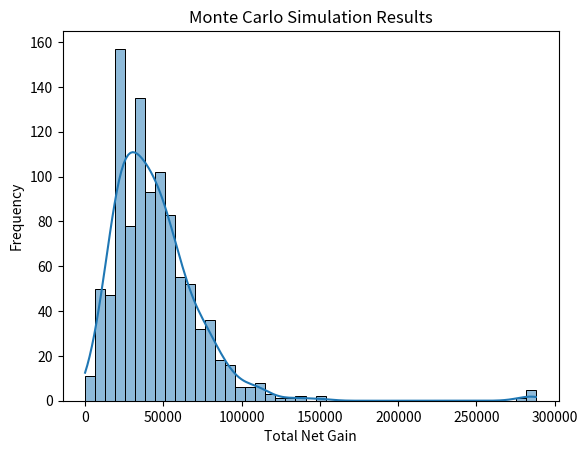

Recreate this plot in Python.
import numpy as np
import random
import pandas as pd
import seaborn as sns
import matplotlib.pyplot as plt

def monte_carlo_simulation_with_bankruptcy(num_simulations, num_games, net_rewards, probabilities, starting_balance):
    gain_history = []
    bankruptcy_count = 0

    for _ in range(num_simulations):
        total_gain = 0
        balance = starting_balance
        for _ in range(num_games):
            gain = random.choices(net_rewards, probabilities)[0]
            total_gain += gain
            balance += gain
            if balance <= 0:
                bankruptcy_count += 1
                break

        gain_history.append(total_gain)

    return gain_history, bankruptcy_count



def calculate_bankruptcy_probability(num_simulations, bankruptcy_count):
    return bankruptcy_count / num_simulations

def calculate_expected_values(rewards, net_rewards, probabilities):
    expected_values = [net_reward * probability for net_reward, probability in zip(net_rewards, probabilities)]
    return expected_values

def calculate_wins_losses(num_simulations, num_games, rewards, probabilities):
    win_history = []
    loss_history = []
    max_win_streak_history = []
    max_loss_streak_history = []

    for _ in range(num_simulations):
        wins = 0
        losses = 0
        win_streak = 0
        loss_streak = 0
        max_win_streak = 0
        max_loss_streak = 0

        for _ in range(num_games):
            reward = random.choices(rewards, probabilities)[0]
            if reward == 0:
                losses += 1
                loss_streak += 1
                win_streak = 0
            else:
                wins += 1
                win_streak += 1
                loss_streak = 0

            max_win_streak = max(max_win_streak, win_streak)
            max_loss_streak = max(max_loss_streak, loss_streak)

        win_history.append(wins)
        loss_history.append(losses)
        max_win_streak_history.append(max_win_streak)
        max_loss_streak_history.append(max_loss_streak)

    avg_wins = np.mean(win_history)
    avg_losses = np.mean(loss_history)
    avg_max_win_streak = np.mean(max_win_streak_history)
    avg_max_loss_streak = np.mean(max_loss_streak_history)

    return avg_wins, avg_losses, avg_max_win_streak, avg_max_loss_streak

def calculate_theoretical_expected_wins_losses(probability_of_win, num_games):
    expected_wins = probability_of_win * num_games
    expected_losses = (1 - probability_of_win) * num_games
    return expected_wins, expected_losses

def calculate_theoretical_max_streak(probability_of_win, num_games):
    expected_max_win_streak = np.log(num_games) / np.log(1 / probability_of_win)
    expected_max_loss_streak = np.log(num_games) / np.log(1 / (1 - probability_of_win))
    return expected_max_win_streak, expected_max_loss_streak
  
def run_simulation():
    # Run the Monte Carlo simulation
    gain_history, bankruptcy_count = monte_carlo_simulation_with_bankruptcy(num_simulations, num_games, net_rewards, probabilities, starting_balance)

    # Calculate and display the average gain per game from the simulation
    average_gain_per_game = np.mean(gain_history) / num_games
    average_expected_value_simulation = average_gain_per_game

    # Calculate the expected values
    expected_values = calculate_expected_values(rewards, net_rewards, probabilities)

    # Calculate wins, losses, and streaks
    avg_wins, avg_losses, avg_max_win_streak, avg_max_loss_streak = calculate_wins_losses(num_simulations, num_games, rewards, probabilities)

    # Display results
    if display_expected_values:
        for reward, net_reward, expected_value in zip(rewards, net_rewards, expected_values):
            print(f"Expected Value for Net Reward ({reward} - {cost_per_game}): {net_reward} = {expected_value}")

    if display_theoretical_expected_value:
        print("Theoretical Expected Value: ", theoretical_expected_value)

    if display_simulation_expected_value:
        print("Average Expected Value from Simulation: ", average_expected_value_simulation)

    if display_total_wins_losses:
        print("Average Wins: ", avg_wins)
        print("Average Losses: ", avg_losses)
 
    if display_max_wins_losses:
        print("Average Maximum Win Streak: ", avg_max_win_streak)
        print("Average Maximum Loss Streak: ", avg_max_loss_streak)

    if display_bankruptcy_probability:
        bankruptcy_probability = calculate_bankruptcy_probability(num_simulations, bankruptcy_count)
        print("Bankruptcy Probability: ", bankruptcy_probability)

    if display_histogram:
        # Visualize the results using a histogram
        sns.histplot(gain_history, kde=True)
        plt.xlabel('Total Net Gain')
        plt.ylabel('Frequency')
        plt.title('Monte Carlo Simulation Results')
        plt.show()
        
    if display_theoretical_wins_losses:
        print("Theoretical Expected Wins: ", theoretical_expected_wins)
        print("Theoretical Expected Losses: ", theoretical_expected_losses)

    if display_theoretical_max_wins_losses:
        print("Theoretical Maximum Win Streak: ", theoretical_max_win_streak)
        print("Theoretical Maximum Loss Streak: ", theoretical_max_loss_streak)

# Set your variables here
cost_per_game = 1000
num_simulations = 1000
num_games = 100
starting_balance = 50000

rewards = [0, 1000, 5000, 10000, 25000, 50000, 250000]
probabilities = [0.48445, 0.45, 0.05, 0.01, 0.005, 0.0005, 0.00005]

# Calculate net rewards by subtracting the cost per game
net_rewards = [reward - cost_per_game for reward in rewards]

# Add the probability of not winning any reward
net_rewards[0] = 0
probabilities[0] = 1 - sum(probabilities[1:])

# Calculate the expected value for each reward
expected_values = [net_reward * probability for net_reward, probability in zip(net_rewards, probabilities)]

# Calculate the theoretical expected value
theoretical_expected_value = sum(expected_values)

# Calculate theoretical values
probability_of_win = sum(probabilities[1:])
theoretical_expected_wins, theoretical_expected_losses = calculate_theoretical_expected_wins_losses(probability_of_win, num_games)
theoretical_max_win_streak, theoretical_max_loss_streak = calculate_theoretical_max_streak(probability_of_win, num_games)

# Set display options for results
display_expected_values = True
display_theoretical_expected_value = True
display_simulation_expected_value = True
display_total_wins_losses = True
display_max_wins_losses = True
display_theoretical_wins_losses = True
display_theoretical_max_wins_losses = True
display_bankruptcy_probability = True
display_histogram = True

# Run the simulation and display the results
run_simulation()

    
